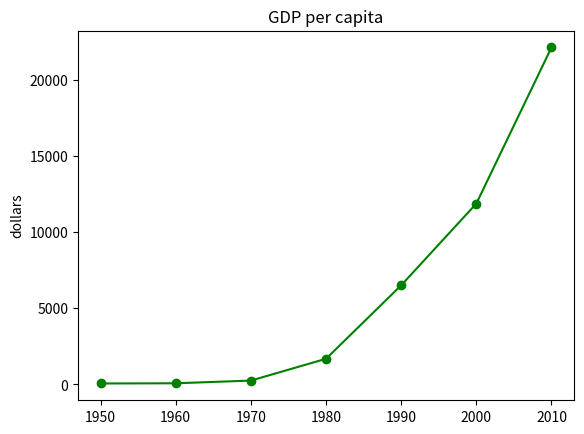

Python code for this plot:
import matplotlib.pyplot as plt

years = [1950, 1960, 1970, 1980, 1990, 2000, 2010]
gdp = [67.0, 80.0, 257.0, 1686.0, 6505, 11865.3, 22105.3]

plt.plot(years, gdp, color='green', marker='o', linestyle='solid')

plt.title("GDP per capita")

plt.ylabel("dollars")
plt.savefig("gdp_per_captia.png", dpi=600)
plt.show()